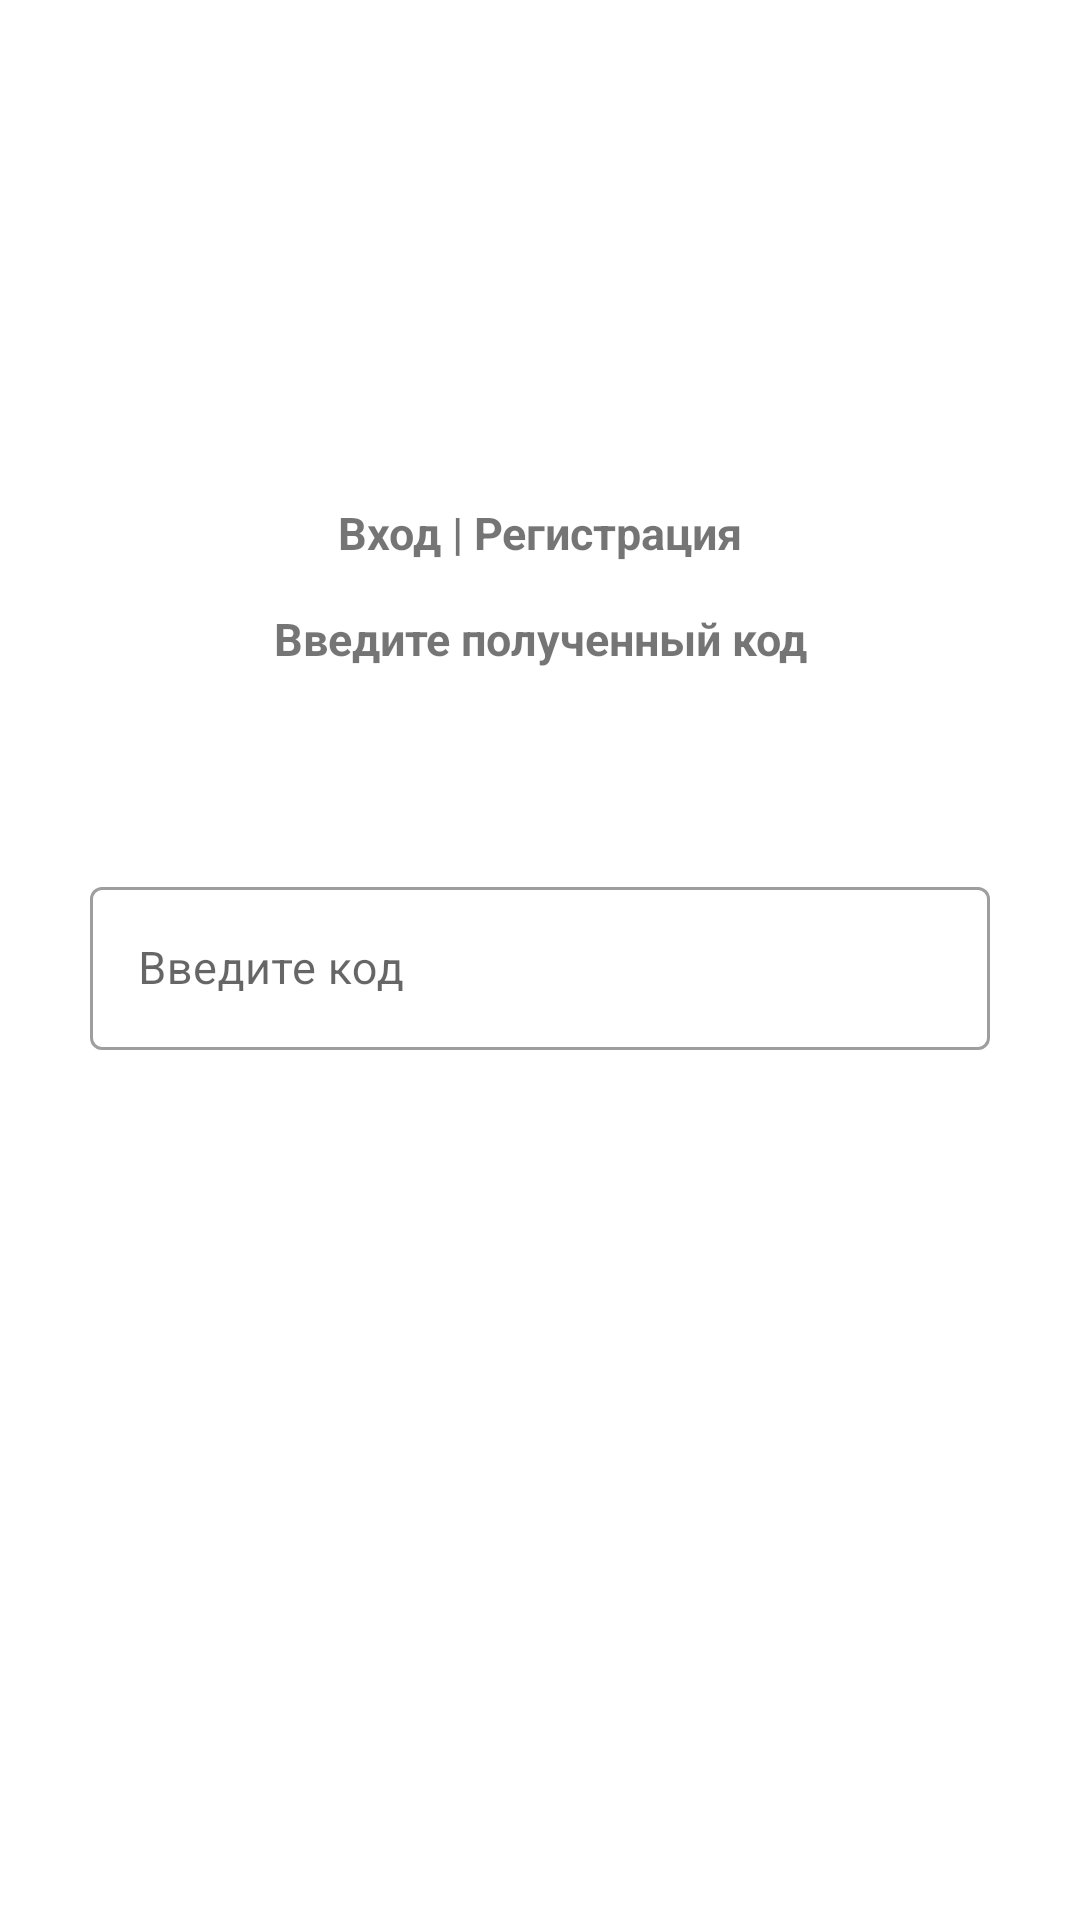

Here is an Android app screen rendered from its layout file. Give the layout XML and the strings, colors and styles it references.
<!-- AndroidManifest.xml: application theme Theme.NewDialog -->
<!-- res/layout/fragment_enter_code.xml -->
<?xml version="1.0" encoding="utf-8"?>
<androidx.constraintlayout.widget.ConstraintLayout
    xmlns:app="http://schemas.android.com/apk/res-auto"
    xmlns:android="http://schemas.android.com/apk/res/android"
    xmlns:tools="http://schemas.android.com/tools"
    android:layout_width="match_parent"
    android:layout_height="match_parent"
    tools:context=".presentation.EnterCodeFragment">

    <androidx.appcompat.widget.AppCompatTextView
        android:id="@+id/registration_title"
        android:text="@string/registration_title"
        android:textStyle="bold"
        style="@style/text_color"

        android:layout_width="wrap_content"
        android:layout_height="wrap_content"
        app:layout_constraintTop_toTopOf="parent"
        app:layout_constraintBottom_toBottomOf="@+id/layout_register_input_code"
        app:layout_constraintStart_toStartOf="parent"
        app:layout_constraintEnd_toEndOf="parent"/>

    <TextView
        android:id="@+id/register_text_enter_code"
        android:layout_width="match_parent"
        android:layout_height="wrap_content"
        android:text="@string/register_text_enter_code"
        android:textStyle="bold"
        android:gravity="center"
        android:layout_marginTop="15dp"
        style="@style/text_color"

        app:layout_constraintTop_toBottomOf="@+id/registration_title"
        app:layout_constraintStart_toStartOf="parent"
        app:layout_constraintEnd_toEndOf="parent"/>

    <com.google.android.material.textfield.TextInputLayout
        android:id="@+id/layout_register_input_code"
        style="@style/Widget.MaterialComponents.TextInputLayout.OutlinedBox"
        android:hint="@string/register_input_code"
        android:layout_margin="25dp"
        android:padding="5dp"
        android:layout_width="match_parent"
        android:layout_height="wrap_content"
        app:layout_constraintTop_toTopOf="parent"
        app:layout_constraintBottom_toBottomOf="parent"
        app:layout_constraintStart_toStartOf="parent"
        app:layout_constraintEnd_toEndOf="parent">

        <com.google.android.material.textfield.TextInputEditText
            android:id="@+id/register_input_code"
            style="@style/text_input_edit_text_number_type"
            android:maxLength="6" />

    </com.google.android.material.textfield.TextInputLayout>
</androidx.constraintlayout.widget.ConstraintLayout>
<!-- resources referenced by this layout -->
<resources>
  <string name="register_input_code">Введите код</string>
  <string name="register_text_enter_code">Введите полученный код</string>
  <string name="registration_title">Вход | Регистрация</string>
  <style name="text_color">
          <item name="android:textSize">15sp</item>
          <item name="android:color">@color/main_color_text</item>
      </style>
  <style name="text_input_edit_text_number_type">
          <item name="android:textColor">@color/main_color_text</item>
          <item name="android:textSize">15sp</item>
          <item name="android:inputType">phone</item>
          <item name="android:layout_width">match_parent</item>
          <item name="android:layout_height">wrap_content</item>
      </style>
  <style name="Theme.NewDialog" parent="Theme.MaterialComponents.DayNight.NoActionBar">
          <item name="colorPrimary">@color/main_color_background_app</item>
  
          <item name="android:statusBarColor">?attr/colorPrimary</item>
          <item name="android:windowLightStatusBar">true</item>
          <item name="android:navigationBarColor">?attr/colorPrimary</item>
      </style>
  <color name="main_color_text">#163A43</color>
  <color name="main_color_background_app">#84B5B2</color>
</resources>
